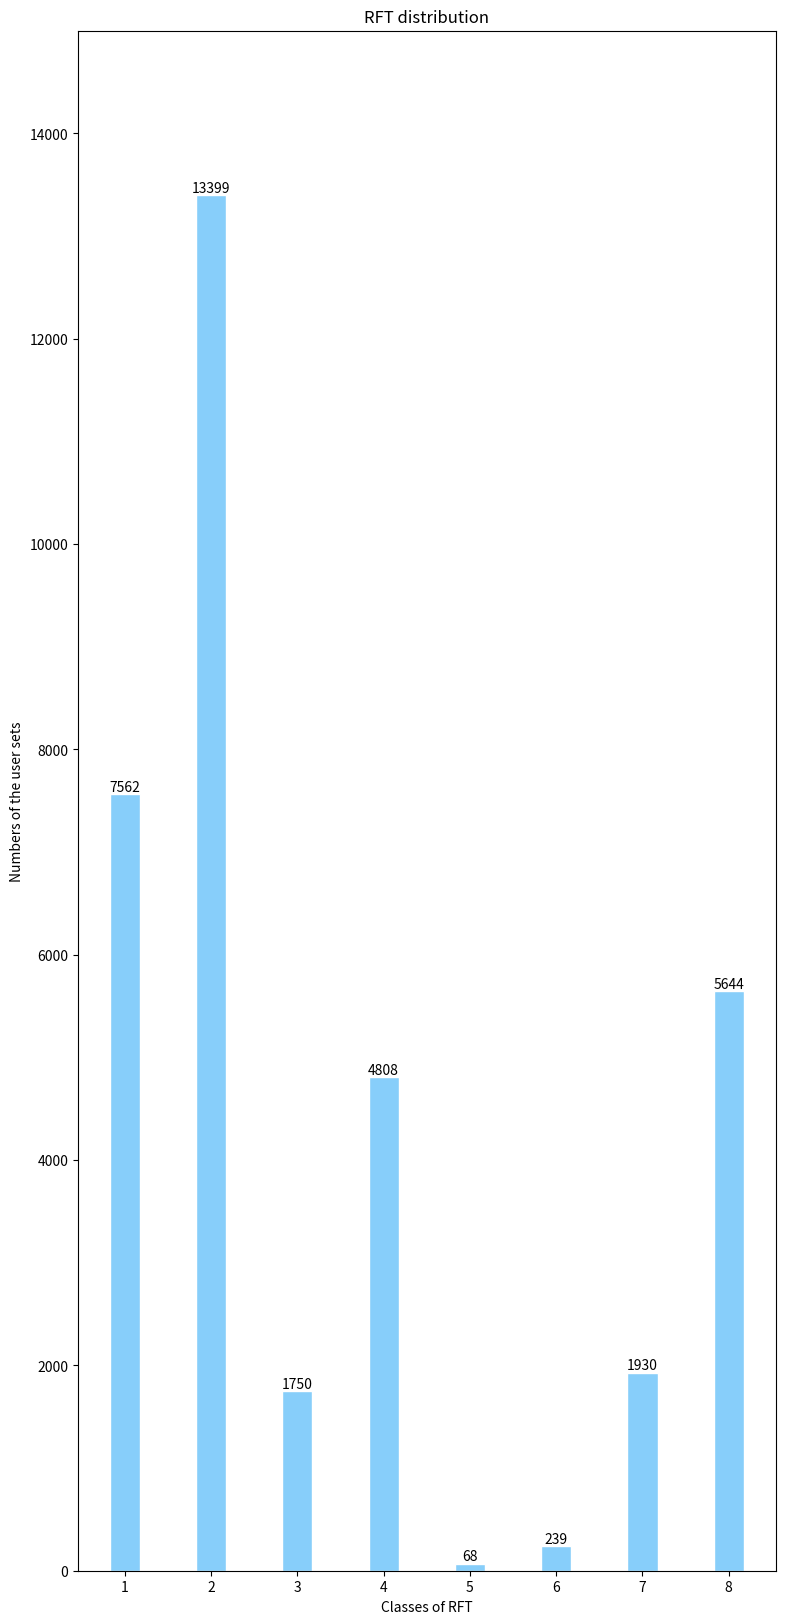

The matplotlib source for this figure:
# -*- coding: utf-8 -*-

import numpy as np
from matplotlib import pyplot as plt

def drawR():
    plt.figure(figsize=(9, 20))
    plt.text(1,22200,'class 1 : > 180',color='lightcoral',ha='left')
    plt.text(1,21200,'class 2 : <= 180',color='blue',ha='left')
    plt.text(1,20200,'class 3 : <= 90',color='darkorange',ha='left')
    plt.text(1,19200,'class 4 : <= 30',color='green',ha='left')
    plt.text(1,18200,'class 5 : <= 10',color='gold',ha='left')
    n = 5
    X = np.arange(n) + 1
    # X是1,2,3,4,5,6,7,8,柱的个数
    Y1 = [2287,4869,4154,1957,22133]#np.random.uniform(0.5, 1.0, n)

    #Y2 = np.random.uniform(0.5, 1.0, n)
    plt.bar(X, Y1, width=0.35, facecolor='lightskyblue', edgecolor='white')
    for x, y in zip(X, Y1):
        plt.text(x, y + 0.05, '%d' % y, ha='center', va='bottom')
    plt.title('R distribution')
    plt.ylabel('Numbers of the user sets')
    plt.xlabel('Classes of R')
    plt.ylim(1000, +23000)
    plt.show()

def drawF():
    plt.figure(figsize=(9, 20))
    plt.text(2,22200,'class 1 : > 6000',color='lightcoral',ha='left')
    plt.text(2,21200,'class 2 : <= 6000',color='blue',ha='left')
    plt.text(2,20200,'class 3 : <= 4500',color='darkorange',ha='left')
    plt.text(2,19200,'class 4 : <= 3000',color='green',ha='left')
    plt.text(2,18200,'class 5 : <= 1500',color='gold',ha='left')
    n = 5
    X = np.arange(n) + 1
    # X是1,2,3,4,5,6,7,8,柱的个数
    Y1 = [20681,107,480,1753,12379]#np.random.uniform(0.5, 1.0, n)

    #Y2 = np.random.uniform(0.5, 1.0, n)
    plt.bar(X, Y1, width=0.35, facecolor='lightskyblue', edgecolor='white')
    for x, y in zip(X, Y1):
        plt.text(x, y + 0.05, '%d' % y, ha='center', va='bottom')
    plt.title('F distribution')
    plt.ylabel('Numbers of the user sets')
    plt.xlabel('Classes of F')
    plt.ylim(0, +23000)
    plt.show()

def drawT():
    plt.figure(figsize=(9, 20))
    plt.text(2,22200,'class 1 : < 15',color='lightcoral',ha='left')
    plt.text(2,21200,'class 2 : <= 30',color='blue',ha='left')
    plt.text(2,20200,'class 3 : <= 50',color='darkorange',ha='left')
    plt.text(2,19200,'class 4 : <= 80',color='green',ha='left')
    plt.text(2,18200,'class 5 : > 80',color='gold',ha='left')
    n = 5
    X = np.arange(n) + 1
    # X是1,2,3,4,5,6,7,8,柱的个数
    Y1 = [22227,2218,3074,3173,4708]#np.random.uniform(0.5, 1.0, n)

    #Y2 = np.random.uniform(0.5, 1.0, n)
    plt.bar(X, Y1, width=0.35, facecolor='lightskyblue', edgecolor='white')
    for x, y in zip(X, Y1):
        plt.text(x, y + 0.05, '%d' % y, ha='center', va='bottom')
    plt.title('T distribution')
    plt.ylabel('Numbers of the user sets')
    plt.xlabel('Classes of T')
    plt.ylim(1000, +23000)
    plt.show()

def drawRFT():
    plt.figure(figsize=(9, 20))
    # plt.text(2,22200,'class 1',color='lightcoral',ha='left')
    # plt.text(2,21200,'class 2',color='blue',ha='left')
    # plt.text(2,20200,'class 3',color='darkorange',ha='left')
    # plt.text(2,19200,'class 4',color='green',ha='left')
    # plt.text(2,18200,'class 5',color='gold',ha='left')
    # plt.text(2, 17200, 'class 6', color='darkorange', ha='left')
    # plt.text(2, 16200, 'class 7', color='green', ha='left')
    # plt.text(2, 15200, 'class 8', color='gold', ha='left')
    n = 8
    X = np.arange(n) + 1
    # X是1,2,3,4,5,6,7,8,柱的个数
    Y1 = [7562,13399,1750,4808,68,239,1930,5644]#np.random.uniform(0.5, 1.0, n)

    #Y2 = np.random.uniform(0.5, 1.0, n)
    plt.bar(X, Y1, width=0.35, facecolor='lightskyblue', edgecolor='white')
    for x, y in zip(X, Y1):
        plt.text(x, y + 0.05, '%d' % y, ha='center', va='bottom')
    plt.title('RFT distribution')
    plt.ylabel('Numbers of the user sets')
    plt.xlabel('Classes of RFT')
    plt.ylim(0, +15000)
    plt.show()


drawRFT()